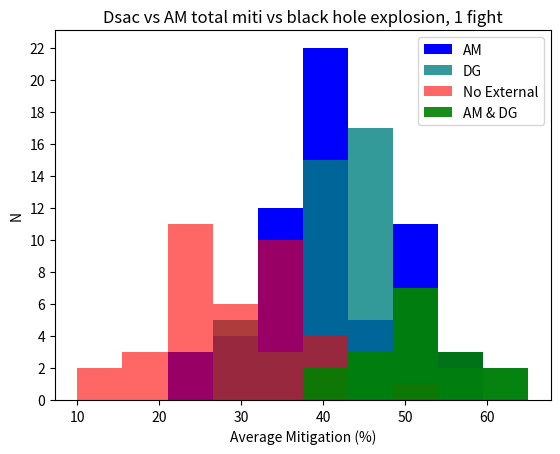

The matplotlib source for this figure:


am = [
    32.1,
    51.5,
    22.4,
    25.1,
    38.9,
    28.7,
    22.4,
    41.8,
    41.8,
    34.8,
    53.4,
    44.1,
    34.8,
    34.8,
    53.4,
    40.0,
    40.0,
    30.0,
    36.2,
    36.2,
    36.2,
    41.8,
    41.8,
    41.8,
    40.1,
    30.0,
    50.0,
    41.8,
    30.1,
    41.8,
    41.8,
    41.8,
    54.4,
    54.4,
    36.1,
    50.5,
    50.5,
    58.8,
    44.7,
    49.1,
    43.0,
    36.2,
    45.2,
    45.2,
    51.5,
    32.1,
    32.1,
    51.5,
    41.8,
    41.8,
    32.1,
    41.8,
    51.5,
    41.8,
    41.8,
    41.8,
    51.5,
    41.8,
    41.8,
    41.8,
]

dsac = [
35.7,
37.9,
37.9,
34.8,
26.7,
31.2,
37.9,
37.9,
33.0,
47.9,
40.4,
47.9,
44.1,
28.1,
28.1,
41.6,
41.6,
45.7,
37.9,
37.9,
44.1,
28.1,
44.0,
37.9,
45.7,
61.2,
45.7,
45.7,
41.6,
56.2,
41.6,
53.8,
53.8,
45.9,
64.6,
48.4,
59.2,
48.9,
53.3,
53.4,
45.7,
37.9,
37.9,
37.9,
45.7,
45.7,
53.4,
53.4,
45.7,
45.7,
45.7,
]

both = [
    53.4,
40.1,
45.7,
62.8,
47.8,
52.0,
56.2,
45.7,
52.0,
53.4,
56.2,
59.1,
48.9,
61.2,
53.4,
53.4,
37.9,
]

none = [
   22.4,
22.4,
18.5,
28.7,
22.4,
22.4,
12.7,
34.8,
16.2,
16.2,
25.5,
25.5,
25.5,
40.0,
30.0,
27.0,
34.2,
27.0,
22.4,
22.4,
30.1,
40.0,
32.1,
37.9,
36.2,
27.0,
33.7,
33.4,
36.2,
48.9,
32.1,
12.7,
41.8,
32.1,
22.4,
32.1,
22.4,
]

import numpy as np
import matplotlib.pyplot as plt
import matplotlib.ticker as ticker

am_mean = np.mean(am)
am_std = np.std(am)
dsac_mean = np.mean(dsac)
dsac_std = np.std(dsac)
both_mean = np.mean(both)
both_std = np.std(both)
none_mean = np.mean(none)
none_std = np.std(none)

print(f'Average miti for AM   = ({am_mean:0.1f} +/- {am_std:0.1f})%')
print(f'Average miti for DSac = ({dsac_mean:0.1f} +/- {dsac_std:0.1f})%')
print(f'Average miti for both = ({both_mean:0.1f} +/- {both_std:0.1f})%')
print(f'Average miti for none = ({none_mean:0.1f} +/- {none_std:0.1f})%')

b = np.linspace(10.0, 65.0, num = 11)

plt.hist(am, bins=b, label = "AM", color = "blue")
plt.hist(dsac, bins=b, alpha = 0.8, label = "DG", color = "teal")
plt.title("Dsac vs AM total miti vs black hole explosion, 1 fight")
plt.xlabel("Average Mitigation (%)")
plt.ylabel("N")
plt.gca().yaxis.set_major_locator(plt.MultipleLocator(2))
plt.legend()
plt.savefig('dg_vs_am.png')

plt.hist(none, bins=b, alpha = 0.6, label = "No External", color = "red")
plt.hist(both, bins=b, alpha = 0.9, label = "AM & DG", color = "green")
plt.legend()

plt.savefig('dg_vs_am_2.png')